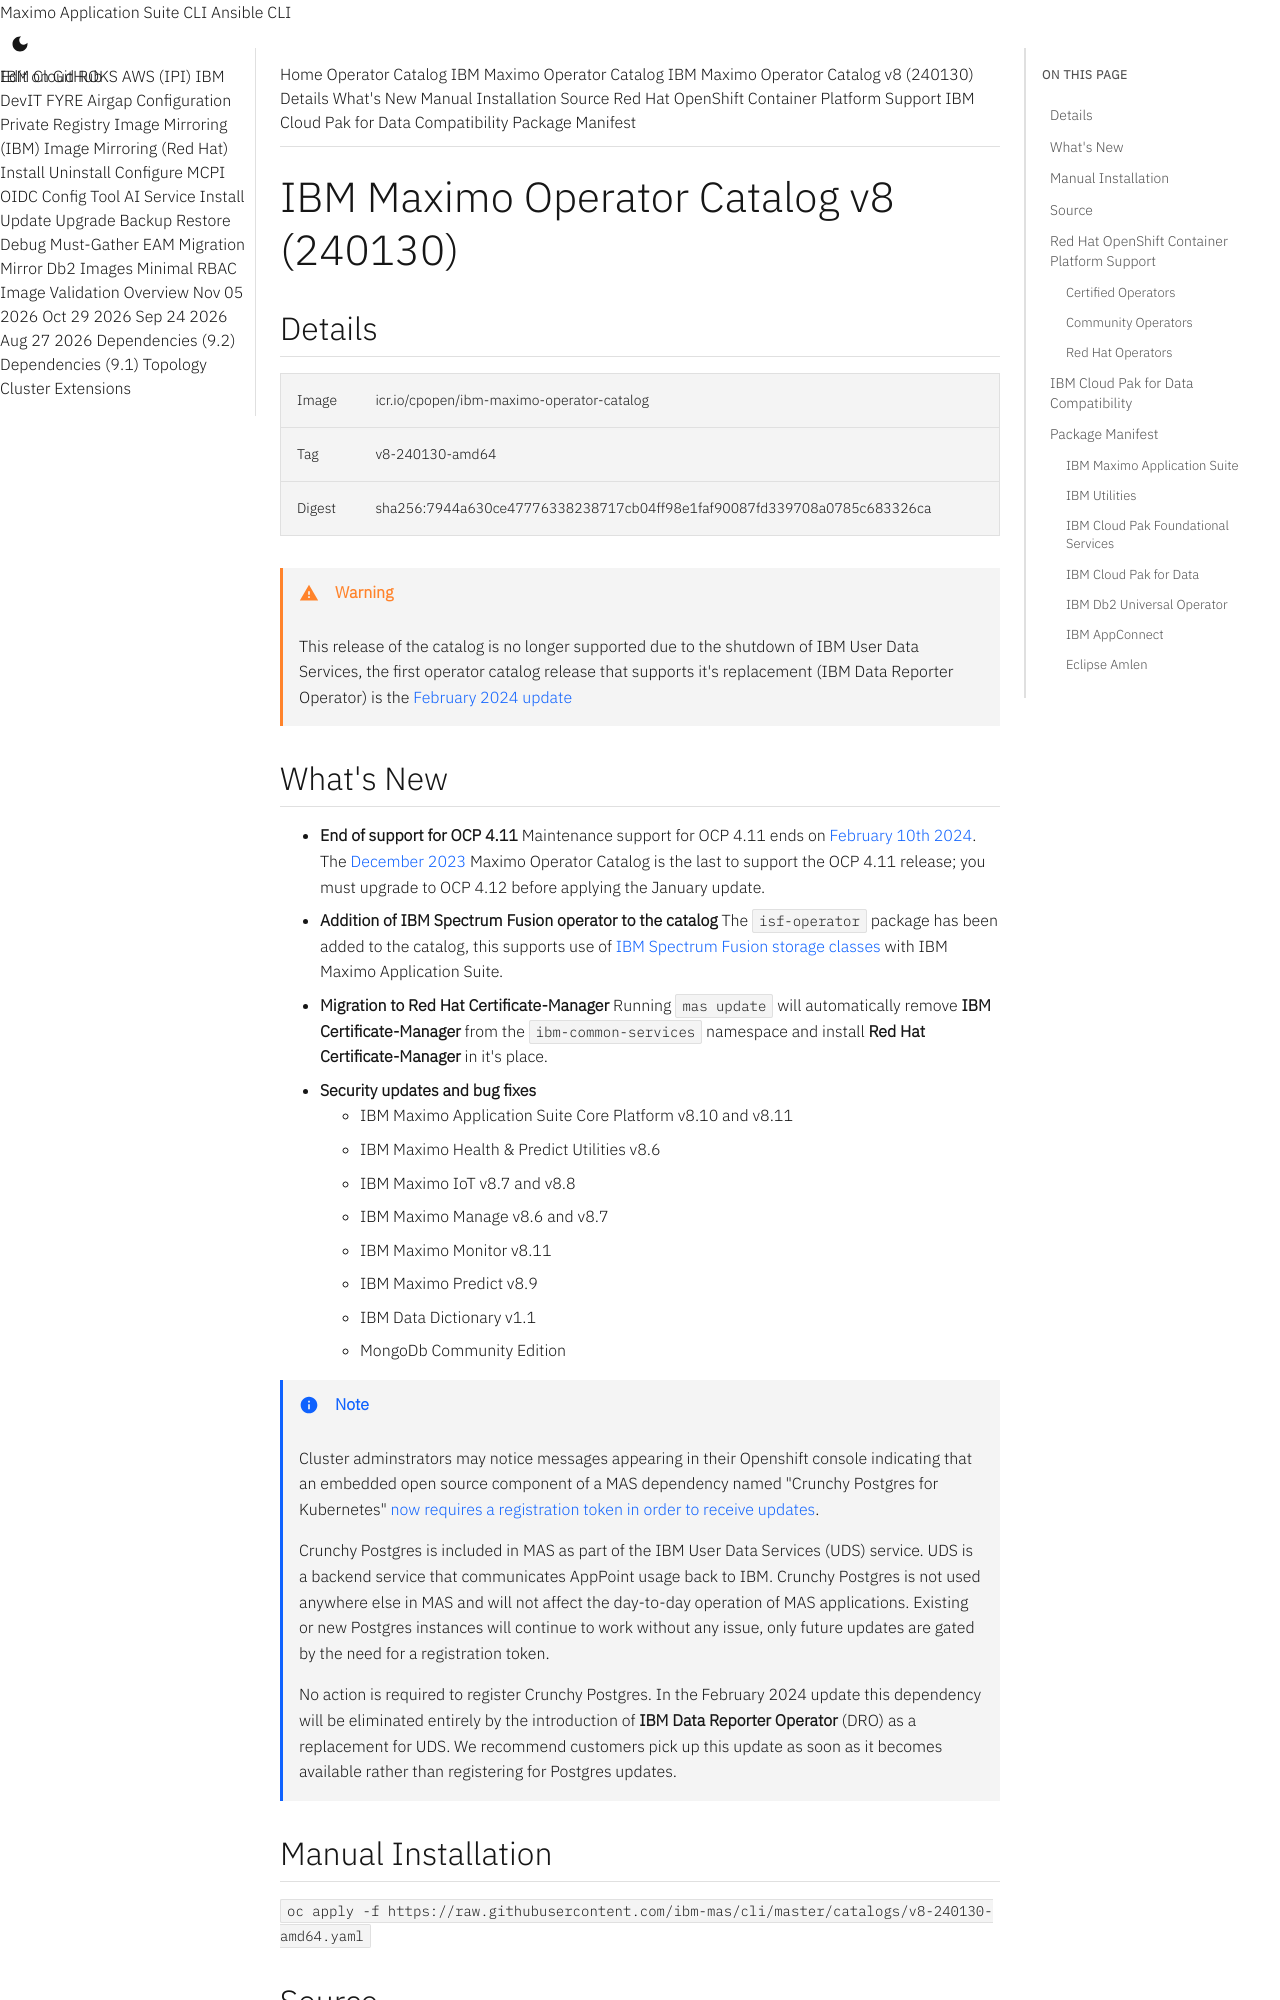

repository: ibm-mas/cli · page: catalogs/v8-240130-amd64/index.html · generator: mkdocs

extra_breadcrumb_title_1: Operator Catalog
extra_breadcrumb_title_2: IBM Maximo Operator Catalog
extra_breadcrumb_url_2: ../
nav_title: Operator Catalog

IBM Maximo Operator Catalog v8 (240130)
===============================================================================

:::mas-catalog-details

!!! warning
    This release of the catalog is no longer supported due to the shutdown of IBM User Data Services, the first operator catalog release that supports it's replacement (IBM Data Reporter Operator) is the [February 2024 update](v8-240227-amd64.md)


What's New
-------------------------------------------------------------------------------
- **End of support for OCP 4.11** Maintenance support for OCP 4.11 ends on [February 10th 2024](https://access.redhat.com/support/policy/updates/openshift/).  The [December 2023](v8-231228-amd64.md) Maximo Operator Catalog is the last to support the OCP 4.11 release; you must upgrade to OCP 4.12 before applying the January update.
- **Addition of IBM Spectrum Fusion operator to the catalog** The `isf-operator` package has been added to the catalog, this supports use of [IBM Spectrum Fusion storage classes](https://www.ibm.com/products/storage-fusion) with IBM Maximo Application Suite.
- **Migration to Red Hat Certificate-Manager**  Running `mas update` will automatically remove **IBM Certificate-Manager** from the `ibm-common-services` namespace and install **Red Hat Certificate-Manager** in it's place.
- **Security updates and bug fixes**
    - IBM Maximo Application Suite Core Platform v8.10 and v8.11
    - IBM Maximo Health & Predict Utilities v8.6
    - IBM Maximo IoT v8.7 and v8.8
    - IBM Maximo Manage v8.6 and v8.7
    - IBM Maximo Monitor v8.11
    - IBM Maximo Predict v8.9
    - IBM Data Dictionary v1.1
    - MongoDb Community Edition

!!! note
    Cluster adminstrators may notice messages appearing in their Openshift console indicating that an embedded open source component of a MAS dependency named "Crunchy Postgres for Kubernetes" [now requires a registration token in order to receive updates](https://access.crunchydata.com/documentation/postgres-operator/latest/installation/operatorhub#registration).

    Crunchy Postgres is included in MAS as part of the IBM User Data Services (UDS) service. UDS is a backend service that communicates AppPoint usage back to IBM. Crunchy Postgres is not used anywhere else in MAS and will not affect the day-to-day operation of MAS applications. Existing or new Postgres instances will continue to work without any issue, only future updates are gated by the need for a registration token.

    No action is required to register Crunchy Postgres.  In the February 2024 update this dependency will be eliminated entirely by the introduction of **IBM Data Reporter Operator** (DRO) as a replacement for UDS. We recommend customers pick up this update as soon as it becomes available rather than registering for Postgres updates.


:::mas-catalog-install


:::mas-catalog-source
